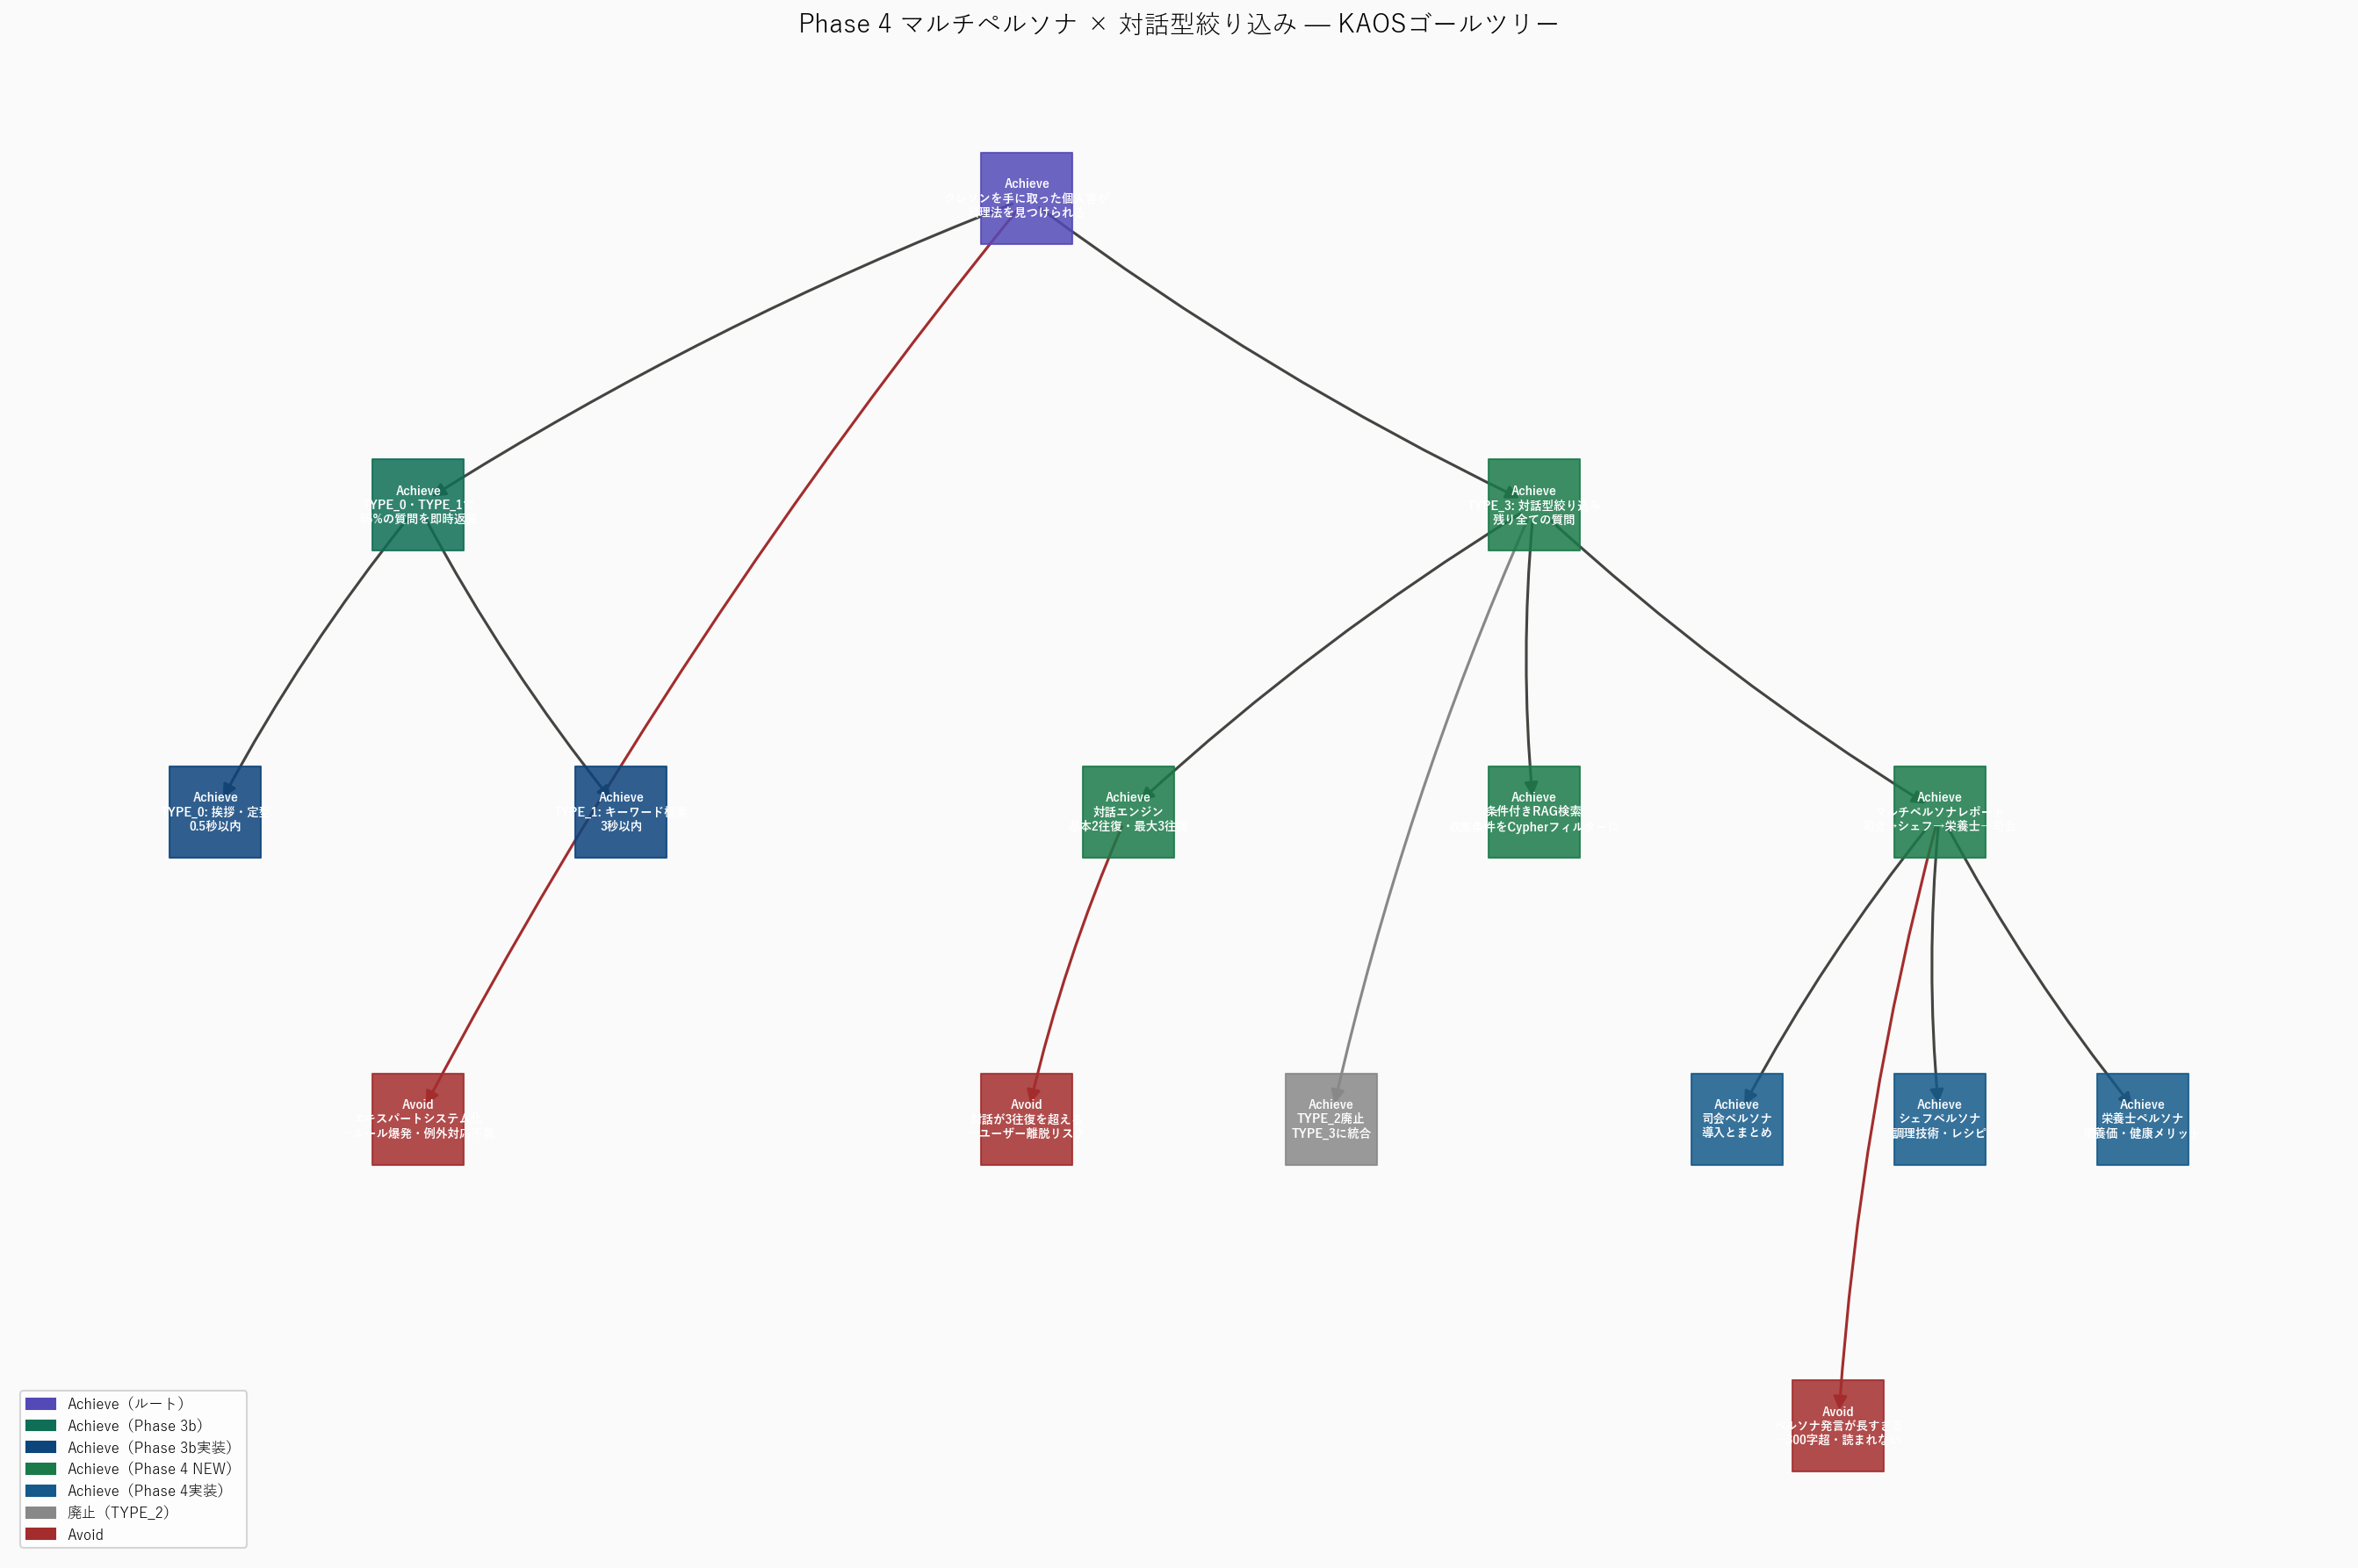

This chart was generated by the following Python code:
import networkx as nx
import matplotlib
matplotlib.use('Agg')
import matplotlib.pyplot as plt
import matplotlib.patches as mpatches
import matplotlib.font_manager as fm
import os, sys

sys.stdout.reconfigure(encoding='utf-8')

japanese_fonts = [
    'C:/Windows/Fonts/YuGothic.ttc',
    'C:/Windows/Fonts/YuGothM.ttc',
    'C:/Windows/Fonts/meiryo.ttc',
    'C:/Windows/Fonts/msgothic.ttc',
]
jp_font_path = None
for fp in japanese_fonts:
    if os.path.exists(fp):
        jp_font_path = fp
        break

if jp_font_path:
    fm.fontManager.addfont(jp_font_path)
    prop = fm.FontProperties(fname=jp_font_path)
    jp_font_name = prop.get_name()
    plt.rcParams['font.family'] = jp_font_name
    plt.rcParams['font.sans-serif'] = [jp_font_name, 'DejaVu Sans']
    print(f"フォント: {jp_font_name}", flush=True)
else:
    print("警告: 日本語フォントが見つかりません", flush=True)

G = nx.DiGraph()

nodes = [
    ("ROOT", "Achieve\nクレソンを手に取った個人客が\n料理法を見つけられる", "achieve_root"),
    ("FAST",  "Achieve\nTYPE_0・TYPE_1で\n65%の質問を即時返答", "achieve"),
    ("T0",    "Achieve\nTYPE_0: 挨拶・定型\n0.5秒以内", "achieve_impl"),
    ("T1",    "Achieve\nTYPE_1: キーワード検索\n3秒以内", "achieve_impl"),
    ("T3",    "Achieve\nTYPE_3: 対話型絞り込み\n残り全ての質問", "achieve_new"),
    ("DIAL",  "Achieve\n対話エンジン\n基本2往復・最大3往復", "achieve_new"),
    ("RAG3",  "Achieve\n条件付きRAG検索\n収集条件をCypherフィルターに", "achieve_new"),
    ("MULTI", "Achieve\nマルチペルソナレポート\n司会→シェフ→栄養士→司会", "achieve_new"),
    ("MC",    "Achieve\n司会ペルソナ\n導入とまとめ", "achieve_impl_new"),
    ("CHEF",  "Achieve\nシェフペルソナ\n調理技術・レシピ", "achieve_impl_new"),
    ("NUTR",  "Achieve\n栄養士ペルソナ\n栄養価・健康メリット", "achieve_impl_new"),
    ("T2DEP", "Achieve\nTYPE_2廃止\nTYPE_3に統合", "deprecated"),
    ("AV1",   "Avoid\nエキスパートシステム化\n→ルール爆発・例外対応不能", "avoid"),
    ("AV2",   "Avoid\n対話が3往復を超える\n→ユーザー離脱リスク", "avoid"),
    ("AV3",   "Avoid\nペルソナ発言が長すぎる\n→300字超・読まれない", "avoid"),
]

edges = [
    ("ROOT", "FAST"),
    ("ROOT", "T3"),
    ("FAST", "T0"),
    ("FAST", "T1"),
    ("T3",   "DIAL"),
    ("T3",   "RAG3"),
    ("T3",   "MULTI"),
    ("MULTI","MC"),
    ("MULTI","CHEF"),
    ("MULTI","NUTR"),
    ("T3",   "T2DEP"),
    ("ROOT", "AV1"),
    ("DIAL", "AV2"),
    ("MULTI","AV3"),
]

for node_id, label, ntype in nodes:
    G.add_node(node_id, label=label, ntype=ntype)
for src, dst in edges:
    G.add_edge(src, dst)

pos = {
    "ROOT":  (5, 10),
    "FAST":  (2, 8.5),
    "T3":    (7.5, 8.5),
    "T0":    (1, 7),
    "T1":    (3, 7),
    "DIAL":  (5.5, 7),
    "RAG3":  (7.5, 7),
    "MULTI": (9.5, 7),
    "MC":    (8.5, 5.5),
    "CHEF":  (9.5, 5.5),
    "NUTR":  (10.5, 5.5),
    "T2DEP": (6.5, 5.5),
    "AV1":   (2, 5.5),
    "AV2":   (5, 5.5),
    "AV3":   (9, 4),
}

color_map = {
    "achieve_root":    "#534AB7",
    "achieve":         "#0F6E56",
    "achieve_impl":    "#0C447C",
    "achieve_new":     "#1A7A4A",
    "achieve_impl_new":"#155A8A",
    "deprecated":      "#888888",
    "avoid":           "#A32D2D",
}

fig, ax = plt.subplots(figsize=(18, 12))
fig.patch.set_facecolor('#FAFAFA')
ax.set_facecolor('#FAFAFA')

for ntype, color in color_map.items():
    nodelist = [n for n, d in G.nodes(data=True) if d['ntype'] == ntype]
    if nodelist:
        nx.draw_networkx_nodes(
            G, pos, nodelist=nodelist,
            node_color=color, node_size=2500,
            node_shape='s', ax=ax, alpha=0.85
        )

edge_colors = []
for src, dst in G.edges():
    dst_type = G.nodes[dst]['ntype']
    if dst_type == 'avoid':
        edge_colors.append('#A32D2D')
    elif dst_type == 'deprecated':
        edge_colors.append('#888888')
    else:
        edge_colors.append('#444441')

nx.draw_networkx_edges(
    G, pos, edge_color=edge_colors,
    arrows=True, arrowsize=15, width=1.5, ax=ax,
    connectionstyle='arc3,rad=0.05'
)

labels = {n: d['label'] for n, d in G.nodes(data=True)}
nx.draw_networkx_labels(
    G, pos, labels=labels,
    font_size=6.5, font_color='white',
    font_weight='bold', ax=ax
)

legend_patches = [
    mpatches.Patch(color='#534AB7', label='Achieve（ルート）'),
    mpatches.Patch(color='#0F6E56', label='Achieve（Phase 3b）'),
    mpatches.Patch(color='#0C447C', label='Achieve（Phase 3b実装）'),
    mpatches.Patch(color='#1A7A4A', label='Achieve（Phase 4 NEW）'),
    mpatches.Patch(color='#155A8A', label='Achieve（Phase 4実装）'),
    mpatches.Patch(color='#888888', label='廃止（TYPE_2）'),
    mpatches.Patch(color='#A32D2D', label='Avoid'),
]
ax.legend(handles=legend_patches, loc='lower left', fontsize=8)
ax.set_title(
    'Phase 4 マルチペルソナ × 対話型絞り込み — KAOSゴールツリー',
    fontsize=14, pad=20
)
ax.axis('off')
plt.tight_layout()

output_path = os.path.join(os.path.dirname(__file__), 'kaos_goal_tree_phase4.png')
plt.savefig(output_path, dpi=150, bbox_inches='tight')
print(f'保存完了: {output_path}')
